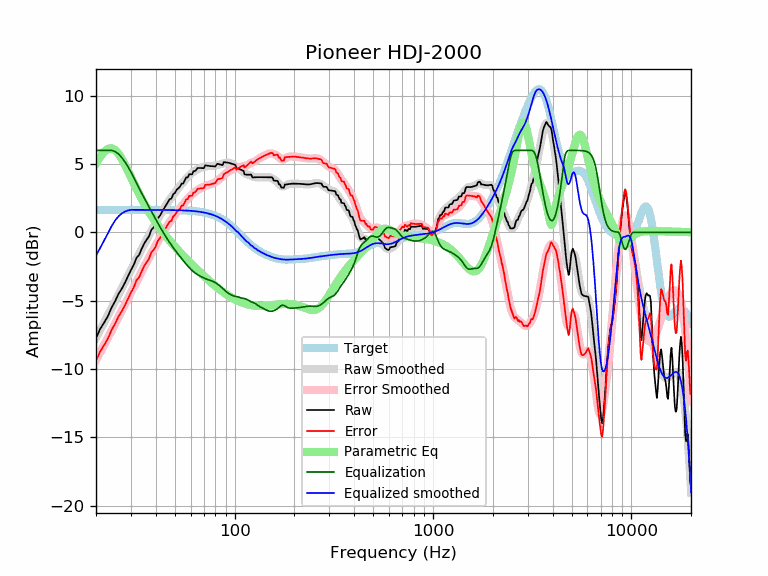

Source data for this figure (header and first rows):
frequency, raw, error, smoothed, error_smoothed, equalization, parametric_eq, equalized_raw, equalized_smoothed, target
20, -7.75, -9.40, -7.71, -9.36, 6.00, 5.04, -1.75, -1.71, 1.65
21, -7.07, -8.72, -7.14, -8.79, 6.00, 5.53, -1.07, -1.14, 1.65
22, -6.60, -8.25, -6.59, -8.24, 6.00, 5.91, -0.60, -0.59, 1.65
23, -6.11, -7.76, -6.05, -7.70, 6.00, 6.12, -0.11, -0.05, 1.65
24, -5.48, -7.13, -5.53, -7.18, 6.00, 6.16, 0.52, 0.47, 1.65
25, -5.03, -6.68, -5.03, -6.68, 5.91, 6.02, 0.88, 0.88, 1.65
26, -4.49, -6.14, -4.55, -6.20, 5.73, 5.75, 1.24, 1.18, 1.65
27, -4.12, -5.77, -4.08, -5.73, 5.47, 5.37, 1.35, 1.39, 1.65
28, -3.68, -5.33, -3.63, -5.28, 5.16, 4.94, 1.47, 1.52, 1.65
29, -3.21, -4.86, -3.19, -4.84, 4.80, 4.49, 1.59, 1.61, 1.65
30, -2.76, -4.41, -2.77, -4.42, 4.42, 4.04, 1.65, 1.65, 1.65
31, -2.38, -4.03, -2.36, -4.01, 4.01, 3.61, 1.62, 1.65, 1.65
32, -1.87, -3.51, -1.96, -3.61, 3.61, 3.19, 1.74, 1.65, 1.65
33, -1.65, -3.29, -1.58, -3.23, 3.23, 2.81, 1.58, 1.65, 1.65
34, -1.20, -2.85, -1.22, -2.86, 2.86, 2.44, 1.66, 1.65, 1.65
35, -0.82, -2.47, -0.87, -2.51, 2.51, 2.11, 1.69, 1.65, 1.65
36, -0.54, -2.18, -0.53, -2.18, 2.18, 1.79, 1.64, 1.65, 1.65
37, -0.29, -1.93, -0.21, -1.86, 1.86, 1.50, 1.57, 1.64, 1.64
38, 0.18, -1.47, 0.10, -1.55, 1.55, 1.23, 1.73, 1.64, 1.64
39, 0.35, -1.29, 0.40, -1.25, 1.25, 0.97, 1.60, 1.64, 1.64
40, 0.61, -1.03, 0.69, -0.96, 0.96, 0.74, 1.57, 1.64, 1.64
41, 1.03, -0.61, 0.96, -0.68, 0.68, 0.51, 1.71, 1.64, 1.64
42, 1.21, -0.43, 1.23, -0.41, 0.41, 0.30, 1.62, 1.64, 1.64
43, 1.50, -0.14, 1.49, -0.15, 0.15, 0.10, 1.65, 1.64, 1.64
44, 1.73, 0.09, 1.73, 0.09, -0.09, -0.09, 1.64, 1.64, 1.64
45, 1.96, 0.33, 1.96, 0.32, -0.32, -0.27, 1.64, 1.64, 1.64
46, 2.20, 0.56, 2.18, 0.54, -0.54, -0.44, 1.66, 1.64, 1.64
47, 2.43, 0.79, 2.38, 0.74, -0.74, -0.60, 1.68, 1.63, 1.63
48, 2.47, 0.84, 2.57, 0.93, -0.93, -0.76, 1.54, 1.63, 1.63
49, 2.79, 1.16, 2.74, 1.11, -1.11, -0.91, 1.68, 1.63, 1.63
50, 2.89, 1.26, 2.91, 1.29, -1.29, -1.05, 1.60, 1.63, 1.63
51, 3.12, 1.49, 3.07, 1.45, -1.45, -1.19, 1.67, 1.62, 1.62
52, 3.22, 1.60, 3.23, 1.61, -1.61, -1.33, 1.61, 1.62, 1.62
53, 3.34, 1.73, 3.38, 1.76, -1.76, -1.46, 1.58, 1.62, 1.62
54, 3.57, 1.96, 3.53, 1.91, -1.91, -1.58, 1.65, 1.61, 1.61
55, 3.57, 1.96, 3.67, 2.06, -2.06, -1.70, 1.51, 1.61, 1.61
56, 3.79, 2.19, 3.80, 2.20, -2.20, -1.82, 1.59, 1.60, 1.60
57, 4.02, 2.43, 3.93, 2.33, -2.33, -1.94, 1.69, 1.60, 1.60
58, 4.02, 2.43, 4.05, 2.46, -2.46, -2.05, 1.56, 1.59, 1.59
59, 4.25, 2.67, 4.16, 2.58, -2.58, -2.16, 1.67, 1.58, 1.58
60, 4.25, 2.67, 4.26, 2.69, -2.69, -2.27, 1.56, 1.58, 1.58
61, 4.25, 2.68, 4.36, 2.79, -2.79, -2.37, 1.46, 1.57, 1.57
62, 4.48, 2.92, 4.44, 2.88, -2.88, -2.47, 1.60, 1.56, 1.56
63, 4.48, 2.93, 4.51, 2.96, -2.96, -2.57, 1.52, 1.55, 1.55
64, 4.58, 3.04, 4.57, 3.04, -3.04, -2.66, 1.54, 1.54, 1.54
65, 4.71, 3.18, 4.63, 3.10, -3.10, -2.76, 1.61, 1.53, 1.53
66, 4.71, 3.20, 4.67, 3.16, -3.16, -2.85, 1.55, 1.51, 1.51
67, 4.71, 3.21, 4.71, 3.21, -3.21, -2.94, 1.50, 1.50, 1.50
68, 4.71, 3.22, 4.75, 3.26, -3.26, -3.03, 1.45, 1.49, 1.49
69, 4.70, 3.23, 4.77, 3.30, -3.30, -3.11, 1.40, 1.47, 1.47
70, 4.69, 3.24, 4.80, 3.35, -3.35, -3.20, 1.35, 1.45, 1.45
71, 4.91, 3.47, 4.82, 3.38, -3.38, -3.28, 1.52, 1.44, 1.44
72, 4.89, 3.48, 4.84, 3.42, -3.42, -3.36, 1.47, 1.42, 1.42
73, 4.88, 3.48, 4.85, 3.45, -3.45, -3.44, 1.43, 1.40, 1.40
74, 4.86, 3.49, 4.85, 3.48, -3.48, -3.51, 1.38, 1.37, 1.37
75, 4.85, 3.50, 4.85, 3.51, -3.51, -3.59, 1.35, 1.35, 1.35
76, 4.85, 3.52, 4.86, 3.53, -3.53, -3.66, 1.31, 1.32, 1.32
77, 4.84, 3.54, 4.86, 3.56, -3.56, -3.73, 1.28, 1.30, 1.30
78, 4.84, 3.57, 4.87, 3.60, -3.60, -3.80, 1.24, 1.27, 1.27
79, 4.83, 3.59, 4.88, 3.64, -3.64, -3.87, 1.19, 1.24, 1.24
... 553 more rows
